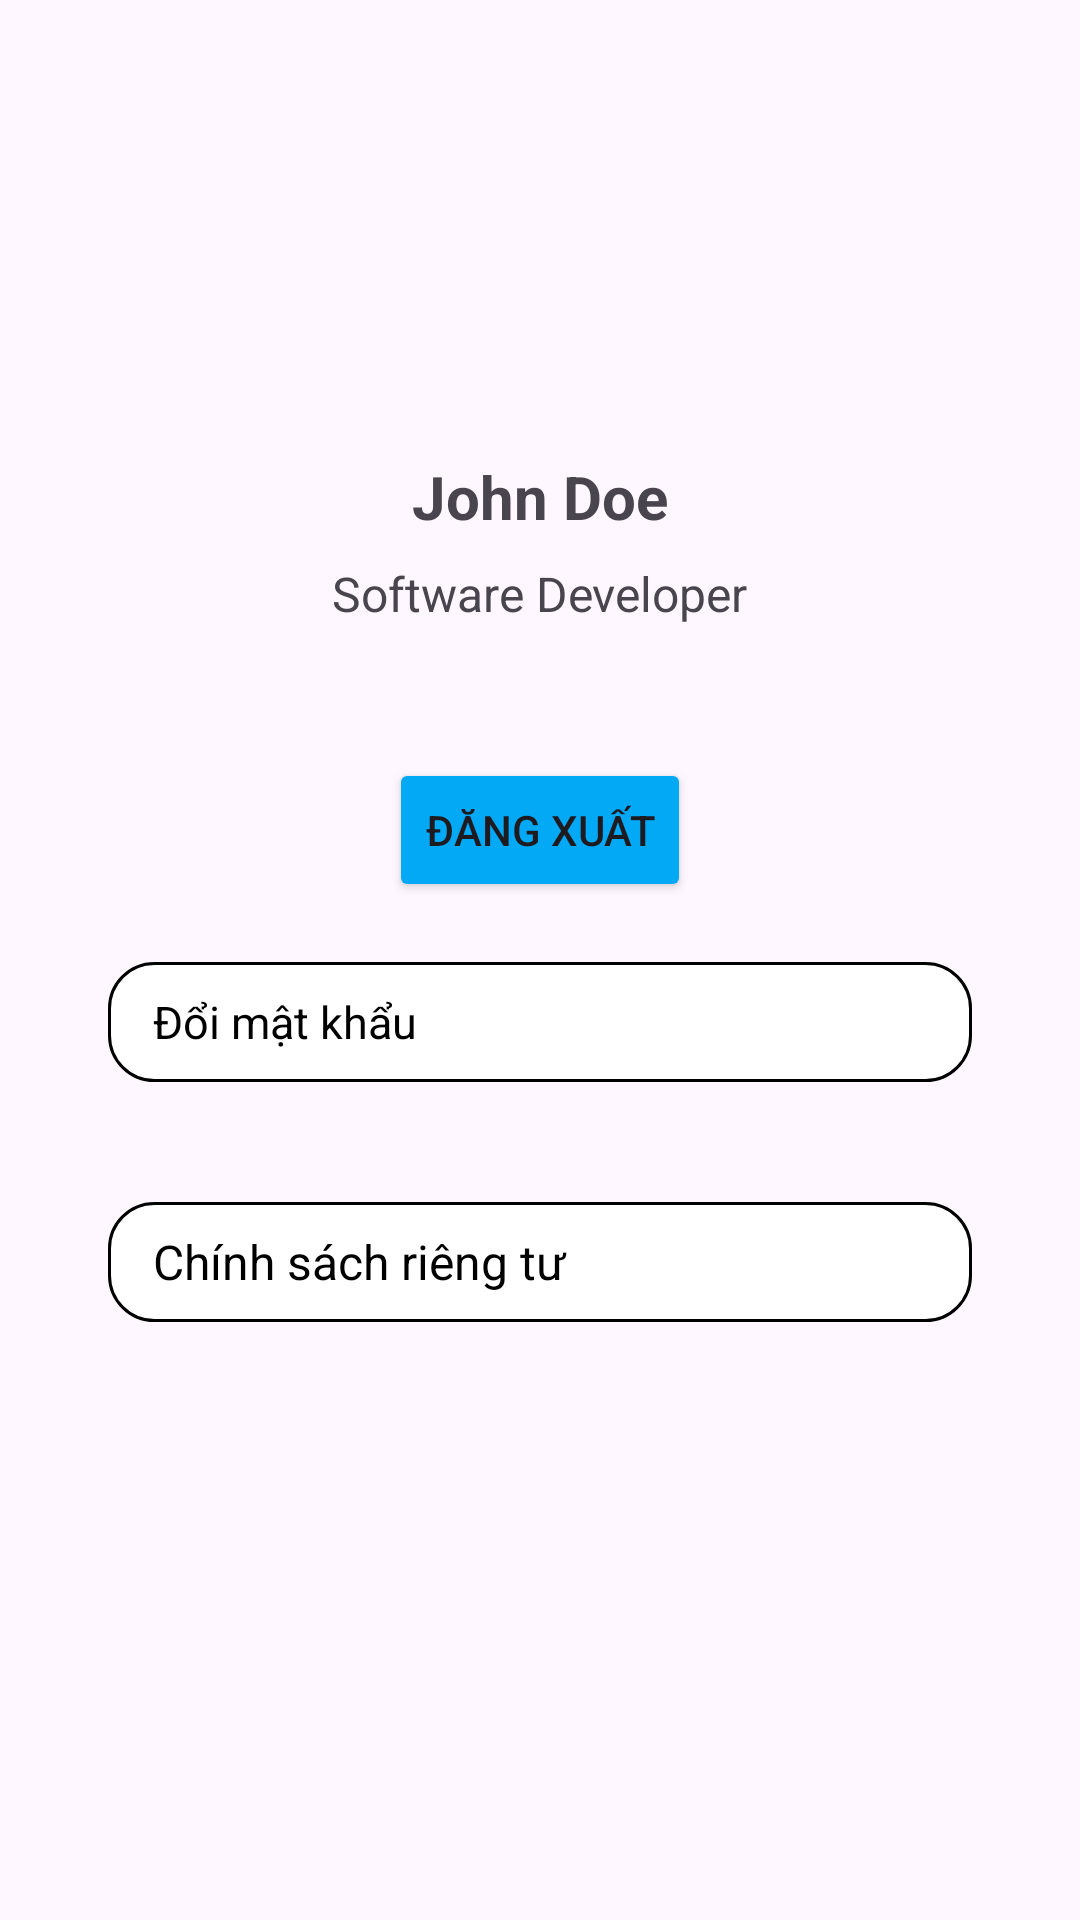

Android layout source for this screen:
<!-- AndroidManifest.xml: application theme Theme.ỨngDụngĐặtĐồUống -->
<!-- res/layout/fragment_account.xml -->
<?xml version="1.0" encoding="utf-8"?>
<LinearLayout
    xmlns:android="http://schemas.android.com/apk/res/android"
    android:layout_width="match_parent"
    android:layout_height="match_parent"
    android:orientation="vertical"
    android:padding="16dp">

    <ImageView
        android:id="@+id/profile_picture"
        android:layout_width="120dp"
        android:layout_height="120dp"
        android:src="@drawable/git_oder_ok"
        android:scaleType="centerCrop"
        android:layout_gravity="center"
        android:layout_marginBottom="16dp"/>

    <TextView
        android:id="@+id/txt_name"
        android:layout_width="wrap_content"
        android:layout_height="wrap_content"
        android:text="John Doe"
        android:textSize="20sp"
        android:textStyle="bold"
        android:layout_gravity="center"
        android:layout_marginBottom="8dp"/>

    <TextView
        android:id="@+id/txt_bio"
        android:layout_width="wrap_content"
        android:layout_height="wrap_content"
        android:text="Software Developer"
        android:textSize="16sp"
        android:layout_gravity="center"
        android:layout_marginBottom="24dp"/>


    <Button
        android:id="@+id/dang_xuat"
        android:layout_width="wrap_content"
        android:layout_height="wrap_content"
        android:layout_gravity="center_horizontal"
        android:layout_marginTop="20dp"
        android:backgroundTint="#03A9F4"
        android:text="Đăng xuất" />
    <LinearLayout
        android:id="@+id/layoutDoiMK"
        android:layout_width="match_parent"
        android:layout_height="40dp"
        android:layout_marginStart="20dp"
        android:layout_marginTop="20dp"
        android:layout_marginEnd="20dp"
        android:layout_marginBottom="20dp"
        android:background="@drawable/bg_boder_liss"
        android:gravity="center"
        android:orientation="horizontal">

        <TextView
            android:layout_width="0dp"
            android:layout_height="wrap_content"
            android:layout_marginStart="15dp"
            android:layout_weight="1"
            android:text="Đổi mật khẩu"
            android:textColor="@color/black"
            android:textSize="15sp" />
    </LinearLayout>
    <LinearLayout
        android:id="@+id/layout1"
        android:layout_width="match_parent"
        android:layout_height="40dp"
        android:layout_marginStart="20dp"
        android:layout_marginTop="20dp"
        android:layout_marginEnd="20dp"
        android:background="@drawable/bg_boder_liss"
        android:gravity="center"
        android:orientation="horizontal">

        <TextView
            android:layout_width="0dp"
            android:layout_height="wrap_content"
            android:layout_marginStart="15dp"
            android:layout_weight="1"
            android:text="Chính sách riêng tư"
            android:textColor="@color/black"
            android:textSize="16sp" />
    </LinearLayout>
</LinearLayout>
<!-- resources referenced by this layout -->
<resources>
  <!-- drawable bg_boder_liss (drawable) -->
  <?xml version="1.0" encoding="utf-8"?>
  <shape xmlns:android="http://schemas.android.com/apk/res/android">
      <stroke
          android:width="1dp"
          android:color="@color/black">
  
      </stroke>
      <corners android:radius="15dp">
  
      </corners>
      <solid android:color="@color/white" />
  </shape>
  <style name="Theme.ỨngDụngĐặtĐồUống" parent="Base.Theme.ỨngDụngĐặtĐồUống" />
  <style name="Base.Theme.ỨngDụngĐặtĐồUống" parent="Theme.Material3.DayNight.NoActionBar">
          
          
      </style>
  <!-- not gathered from this repository: default colours our renderer supplied (Android Studio template values) -->
  <color name="black">#FF000000</color>
  <color name="white">#FFFFFFFF</color>
</resources>
